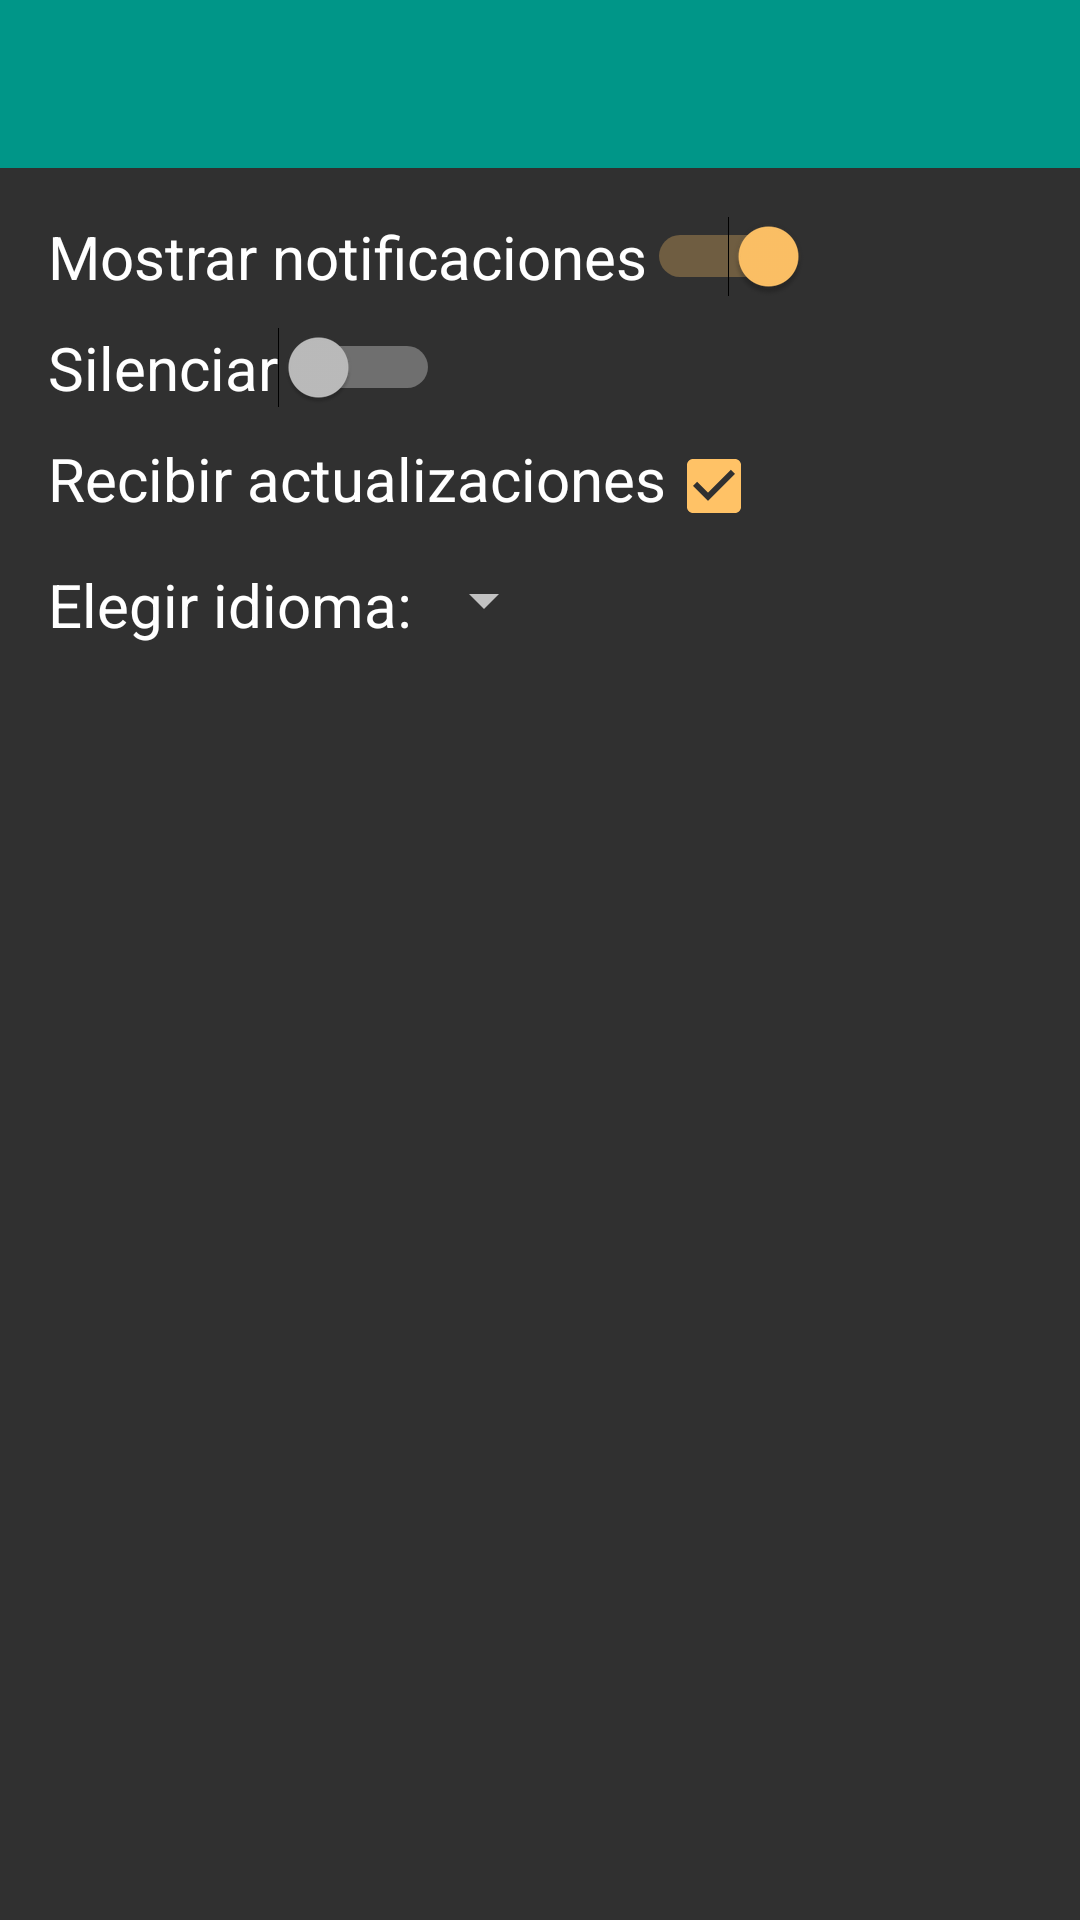

Android layout source for this screen:
<!-- AndroidManifest.xml: application theme AppTheme -->
<!-- res/layout/activity_settings.xml -->
<?xml version="1.0" encoding="utf-8"?>
<RelativeLayout xmlns:android="http://schemas.android.com/apk/res/android"
    xmlns:tools="http://schemas.android.com/tools"
    android:layout_width="match_parent"
    android:layout_height="match_parent"
    tools:context="com.example.atmosfera.garantias.controllers.activities.SettingsActivity">

    <android.support.v7.widget.Toolbar
        android:id="@+id/toolbar"
        android:layout_width="match_parent"
        android:layout_height="wrap_content"
        android:background="#009688"
        android:minHeight="?attr/actionBarSize"></android.support.v7.widget.Toolbar>


    <LinearLayout
        android:layout_width="match_parent"
        android:layout_height="match_parent"
        android:layout_below="@+id/toolbar"
        android:orientation="vertical"
        android:padding="16dp">

        <Switch
            android:id="@+id/switch_notify"
            android:layout_width="wrap_content"
            android:layout_height="wrap_content"
            android:layout_below="@+id/toolbar"
            android:checked="true"
            android:text="@string/notificaciones_settings"
            android:textSize="20sp" />

        <Switch
            android:id="@+id/switch_silenciar"
            android:layout_width="wrap_content"
            android:layout_height="wrap_content"
            android:layout_below="@+id/toolbar"
            android:layout_marginTop="10dp"
            android:checked="false"
            android:text="@string/silenciar_settings"
            android:textSize="20sp" />

        <LinearLayout
            android:layout_width="match_parent"
            android:layout_height="wrap_content"
            android:layout_marginTop="10dp"
            android:orientation="horizontal">

            <TextView
                android:layout_width="wrap_content"
                android:layout_height="wrap_content"
                android:text="@string/actualizaciones_settings"
                android:textColor="@color/white"
                android:textSize="20sp" />

            <CheckBox
                android:id="@+id/check_act"
                android:layout_width="wrap_content"
                android:layout_height="wrap_content"
                android:checked="true"
                android:text="" />

        </LinearLayout>

        <LinearLayout
            android:layout_width="match_parent"
            android:layout_height="wrap_content"
            android:layout_marginTop="10dp"
            android:orientation="horizontal">

            <TextView
                android:layout_width="wrap_content"
                android:layout_height="wrap_content"
                android:text="@string/language_settings"
                android:textColor="@color/white"
                android:textSize="20sp"/>

            <android.support.v7.widget.AppCompatSpinner
                android:id="@+id/spn_lang"
                android:layout_width="wrap_content"
                android:layout_height="wrap_content"
                android:ellipsize="marquee"
                android:singleLine="true"
                android:spinnerMode="dialog"
               >

            </android.support.v7.widget.AppCompatSpinner>

        </LinearLayout>
    </LinearLayout>
</RelativeLayout>
<!-- resources referenced by this layout -->
<resources>
  <color name="white">#FFFFFF</color>
  <string name="actualizaciones_settings">Recibir actualizaciones</string>
  <string name="language_settings">Elegir idioma: </string>
  <string name="notificaciones_settings">Mostrar notificaciones</string>
  <string name="silenciar_settings">Silenciar</string>
  <style name="AppTheme" parent="Theme.AppCompat.NoActionBar">
          
          <item name="colorPrimary">#009688</item>
          <item name="colorPrimaryDark">@color/colorPrimaryDark</item>
          <item name="colorAccent">#ffc266</item>
          <item name="android:textColorPrimary">@color/white</item>
      </style>
  <color name="colorPrimaryDark">#00796B</color>
</resources>
